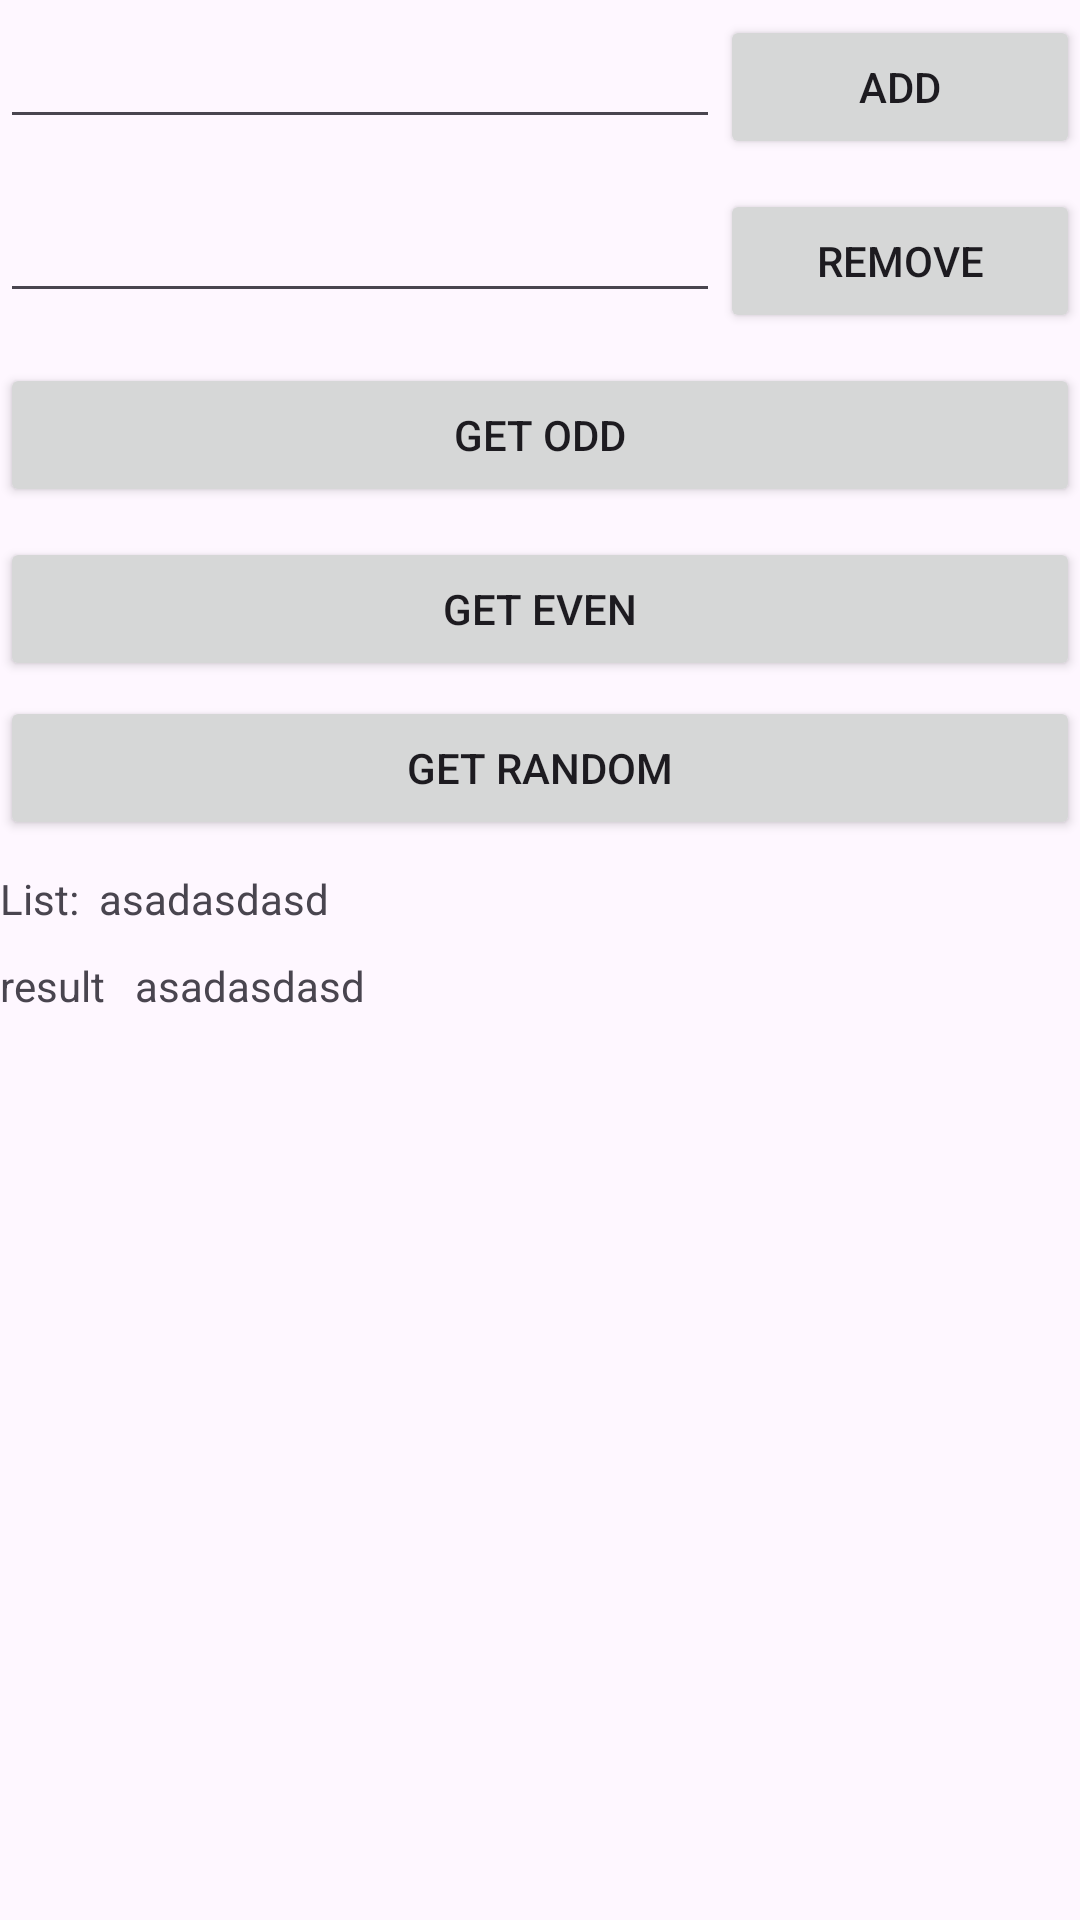

Reconstruct the res/layout file that produces this screen, plus the resources it refers to.
<!-- AndroidManifest.xml: application theme Theme.TestpreInterviewkritsana -->
<!-- res/layout/activity_subject2.xml -->
<?xml version="1.0" encoding="utf-8"?>
<androidx.appcompat.widget.LinearLayoutCompat xmlns:android="http://schemas.android.com/apk/res/android"
    xmlns:app="http://schemas.android.com/apk/res-auto"
    xmlns:tools="http://schemas.android.com/tools"
    android:layout_width="match_parent"
    android:layout_marginHorizontal="15dp"
    android:layout_marginTop="20dp"
    android:layout_height="match_parent"
    android:orientation="vertical"
    tools:context=".Subject2">

    <androidx.appcompat.widget.LinearLayoutCompat
        android:layout_width="match_parent"
        android:layout_height="wrap_content"
        android:layout_marginVertical="5dp"
        android:weightSum="3">
        <androidx.appcompat.widget.AppCompatEditText
            android:id="@+id/edt_add"
            android:layout_width="0dp"
            android:layout_height="wrap_content"
            android:layout_weight="2"/>
        <androidx.appcompat.widget.AppCompatButton
            android:id="@+id/btn_add"
            android:layout_width="0dp"
            android:layout_height="wrap_content"
            android:text="Add"
            android:layout_weight="1"/>
    </androidx.appcompat.widget.LinearLayoutCompat>

    <androidx.appcompat.widget.LinearLayoutCompat
        android:layout_width="match_parent"
        android:layout_height="wrap_content"
        android:layout_marginVertical="5dp"

        android:weightSum="3">
        <androidx.appcompat.widget.AppCompatEditText
            android:id="@+id/edt_remove"
            android:layout_width="0dp"
            android:layout_height="wrap_content"
            android:layout_weight="2"/>
        <androidx.appcompat.widget.AppCompatButton
            android:id="@+id/btn_remove"
            android:layout_width="0dp"
            android:layout_height="wrap_content"
            android:text="remove"
            android:layout_weight="1"/>
    </androidx.appcompat.widget.LinearLayoutCompat>

    <androidx.appcompat.widget.LinearLayoutCompat
        android:layout_width="match_parent"
        android:layout_height="wrap_content"
        android:layout_marginVertical="5dp"

        android:weightSum="1">

        <androidx.appcompat.widget.AppCompatButton
            android:id="@+id/btn_get_odd"
            android:layout_width="0dp"
            android:layout_height="wrap_content"
            android:text="Get Odd"
            android:layout_weight="1"/>
    </androidx.appcompat.widget.LinearLayoutCompat>

    <androidx.appcompat.widget.LinearLayoutCompat
        android:layout_width="match_parent"
        android:layout_height="wrap_content"
        android:layout_marginVertical="5dp"

        android:weightSum="1">

        <androidx.appcompat.widget.AppCompatButton
            android:id="@+id/btn_get_even"
            android:layout_width="0dp"
            android:layout_height="wrap_content"
            android:text="Get Even"
            android:layout_weight="1"/>
    </androidx.appcompat.widget.LinearLayoutCompat>
    <androidx.appcompat.widget.LinearLayoutCompat
        android:layout_width="match_parent"
        android:layout_height="wrap_content"
        android:weightSum="1">

        <androidx.appcompat.widget.AppCompatButton
            android:id="@+id/btn_get_ran"
            android:layout_width="0dp"
            android:layout_height="wrap_content"
            android:text="Get Random"
            android:layout_weight="1"/>
    </androidx.appcompat.widget.LinearLayoutCompat>
    <androidx.appcompat.widget.LinearLayoutCompat
        android:layout_width="match_parent"
        android:layout_height="wrap_content">
        <TextView
            android:text="List:  "
            android:layout_marginTop="10dp"
            android:layout_width="wrap_content"
            android:layout_height="wrap_content"/>
        <TextView
            android:id="@+id/show_list"
            android:text="asadasdasd"
            android:layout_marginTop="10dp"
            android:layout_width="wrap_content"
            android:layout_height="wrap_content"/>

    </androidx.appcompat.widget.LinearLayoutCompat>
    <androidx.appcompat.widget.LinearLayoutCompat
        android:layout_width="match_parent"
        android:layout_height="wrap_content">
        <TextView
            android:id="@+id/result"
            android:text="result"
            android:layout_marginTop="10dp"
            android:layout_marginEnd="10dp"
            android:layout_width="wrap_content"
            android:layout_height="wrap_content"/>
        <TextView
            android:id="@+id/result_list"
            android:text="asadasdasd"
            android:layout_marginTop="10dp"
            android:layout_width="wrap_content"
            android:layout_height="wrap_content"/>

    </androidx.appcompat.widget.LinearLayoutCompat>

</androidx.appcompat.widget.LinearLayoutCompat>
<!-- resources referenced by this layout -->
<resources>
  <style name="Theme.TestpreInterviewkritsana" parent="Base.Theme.TestpreInterviewkritsana" />
  <style name="Base.Theme.TestpreInterviewkritsana" parent="Theme.Material3.DayNight.NoActionBar">
          
          
      </style>
</resources>
